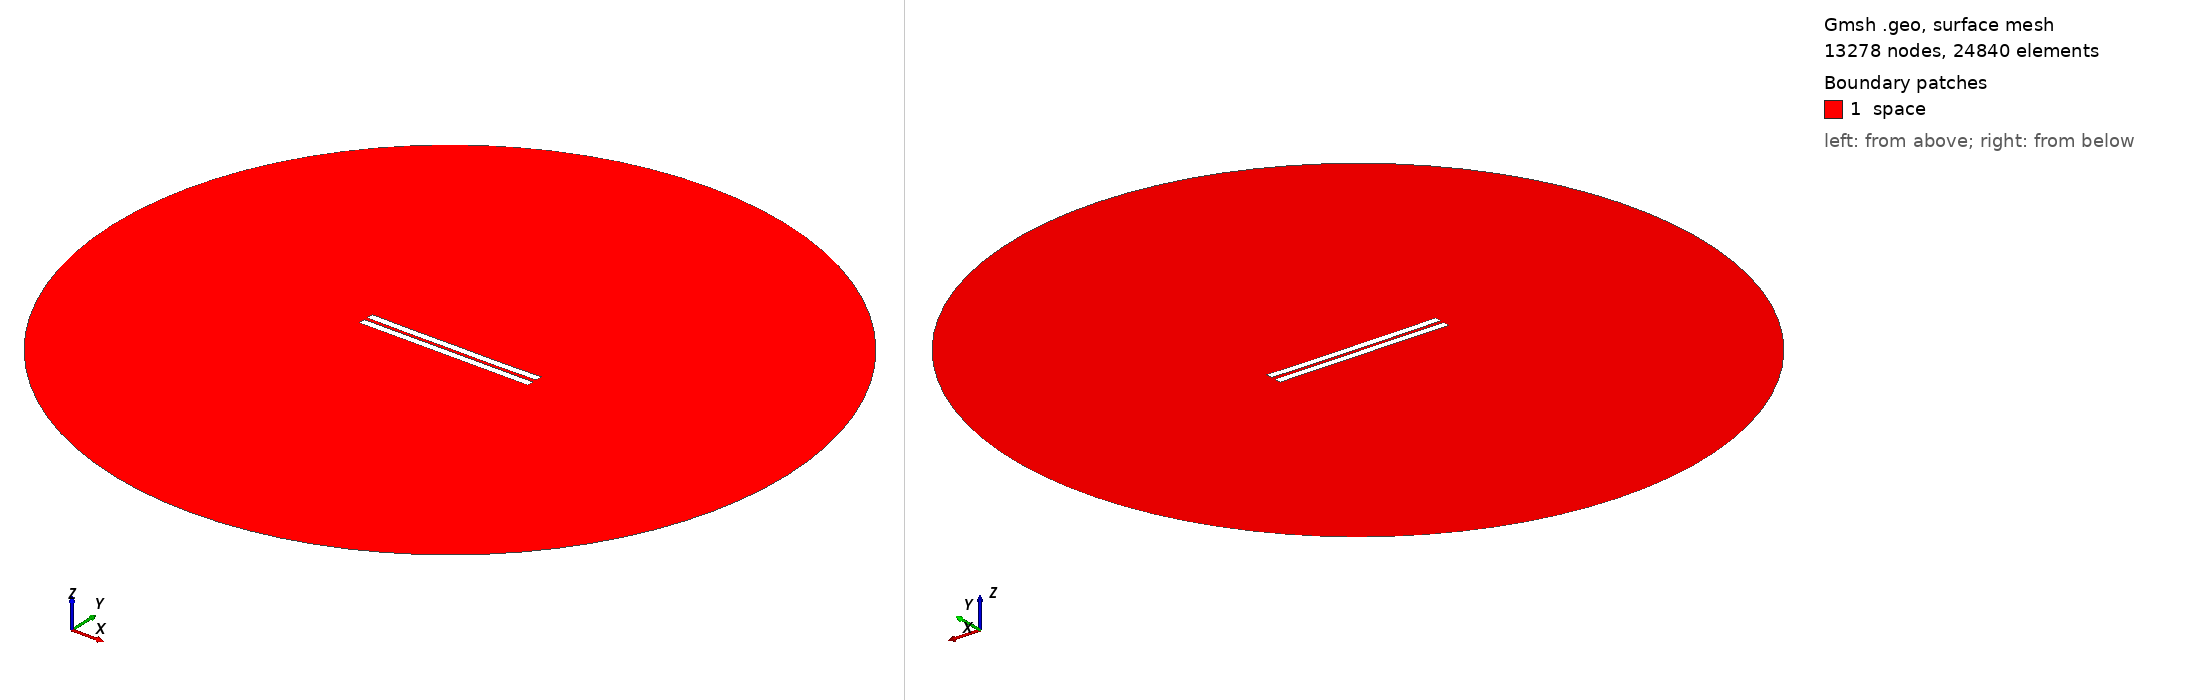

Gmsh geometry script, surface-meshed: 13278 nodes, 24840 surface elements. Boundary patches (legend numbers): 1 space. Left view from above one corner, right view from below the opposite corner. Legend entries are the model's physical surfaces. The drawing asked Gmsh for element sizes between 1% and 20% of the model's largest extent; the script's own settings can give other sizes.

=== 2012.geo (drawn) ===
//---------------------------------------
// Geometry kernel
//---------------------------------------

SetFactory("OpenCASCADE");



//---------------------------------------
// Parameters of the geometry
//---------------------------------------

// Overetch of the upper plate
overetch = 0.0;

// Distance between the plates
distance = 2.25;

// Discretization over the x axis (for the deformation)
nx = 50; 

// Length of the plate
L = 100 - overetch; 

// Number of modes
n = 4; 

// 1st mode coefficient
coeff(1) = -0.075;
beta(1) = 0.596864 * 3.1415926535 / L;

// 2nd mode coefficient
coeff(2) = -0.15;
beta(2) = 1.49418 * 3.1415926535 / L;

// 3rd mode coefficient
coeff(3) = 0.0;
beta(3) = 2.50025 * 3.1415926535 / L;

// 4th mode coefficient
coeff(4) = -0.075;
beta(4) = 3.49999 * 3.1415926535 / L;



//---------------------------------------
// Upper plate (deformed rectangle)
//---------------------------------------

// Coordiantes of the upper plate
xmin = -50;
xmax = 50 - overetch;

// Height of the upper plate
yheight = 4 - 2 * overetch;

// Indexes of the points
UpperID[] = {};
LowerID[] = {};
LeftID[] = {};
RightID[] = {};

// Point index
p = 1;

// Horizontal edges
For i In {1:nx}
    x = xmin + (i-1)*(xmax - xmin)/(nx-1);

    y_bottom = distance / 2 + overetch;
    For j In {1:n}
        C = (Cosh(beta(j)*L) + Cos(beta(j)*L)) / (Sinh(beta(j)*L) + Sin(beta(j)*L));
        y_bottom  = y_bottom + coeff(j) * (Cosh(beta(j)*(x+50)) - Cos(beta(j)*(x+50)) - C * (Sinh(beta(j)*(x+50)) - Sin(beta(j)*(x+50))));
    EndFor

    y_top = y_bottom + yheight;

    Point(p) = {x, y_top, 0, 1.0};
    UpperID[i] = p;
    p = p + 1;

    Point(p) = {x, y_bottom, 0, 1.0};
    LowerID[i] = p;
    p = p + 1;
EndFor

// Create point lists
UpperPts[] = {}; LowerPts[] = {};
For i In {1:nx}
  UpperPts[] += {UpperID[i]};
  LowerPts[] += {LowerID[i]};
EndFor

// Build splines
Spline(1) = {UpperPts[]};
Spline(2) = {LowerPts[]};
Line(3) = {LowerPts[nx-1], UpperPts[nx-1]};
Line(4) = {LowerPts[0], UpperPts[0]};

// Build the plane surface
Curve Loop(1) = {2, 3, -1, -4};
Plane Surface(1) = {1};



//---------------------------------------
// Lower plate (rectangle)
//---------------------------------------

// Vertices
Point(1001) = {-50, -1, 0, 1.0};
Point(1002) = { 50, -1, 0, 1.0};
Point(1003) = { 50,  -5, 0, 1.0};
Point(1004) = {-50,  -5, 0, 1.0};

// Edges
Line(5) = {1001, 1002};
Line(6) = {1002, 1003};
Line(7) = {1003, 1004};
Line(8) = {1004, 1001};

// Plane surface
Line Loop(2) = {5, 6, 7, 8};
Plane Surface(2) = {2}; 



//---------------------------------------
// Outer (fictious) boundary
//---------------------------------------

// Points
Point(1005) = {0, 0, 0};       // Center
Point(1006) = {200, 0, 0};     // Start point
Point(1007) = {0, 200, 0};     // 90 degrees
Point(1008) = {-200, 0, 0};    // 180 degrees
Point(1009) = {0, -200, 0};    // 270 degrees

// Circle arcs (each needs start, center, end)
Circle(9) = {1006, 1005, 1007};
Circle(10) = {1007, 1005, 1008};
Circle(11) = {1008, 1005, 1009};
Circle(12) = {1009, 1005, 1006};

// Plane surface for the entire domain
Curve Loop(3) = {9, 10, 11, 12};
Surface(3) = {3};

// Subtract the plates from the whole domain to obtain the actual domain where we want to solve the equations
BooleanDifference{ Surface{3}; Delete; }{ Surface{1}; Surface{2}; Delete; }




//---------------------------------------
// Transfinite Lines/Curves
//---------------------------------------

// Set the number of points on the boundaries
r = 7;

// Plates
Transfinite Curve {1, 2} = 50*r Using Progression 1;
Transfinite Curve {3, 4} = 2*r Using Progression 1;
Transfinite Line {5, 7} = 50*r Using Progression 1;
Transfinite Line {6, 8} = 2*r Using Progression 1;

// Outer boundary
Transfinite Line {9, 10, 11, 12} = 20 Using Progression 1;



//---------------------------------------
// Physical groups
//---------------------------------------                

// Physical curves (boundaries)
Physical Line("force_segment", 10) = {2};
Physical Line("upper_plate", 11) = {1, 3, 4};
Physical Line("lower_plate", 12) = {5, 6, 7, 8};
Physical Line("boundary", 20) = {9, 10, 11, 12};

// Physical Surfaces
Physical Surface("space", 30) = {3};



//---------------------------------------
// 6. Generate the Mesh
//---------------------------------------

// 2D mesh generation
Mesh 2;
